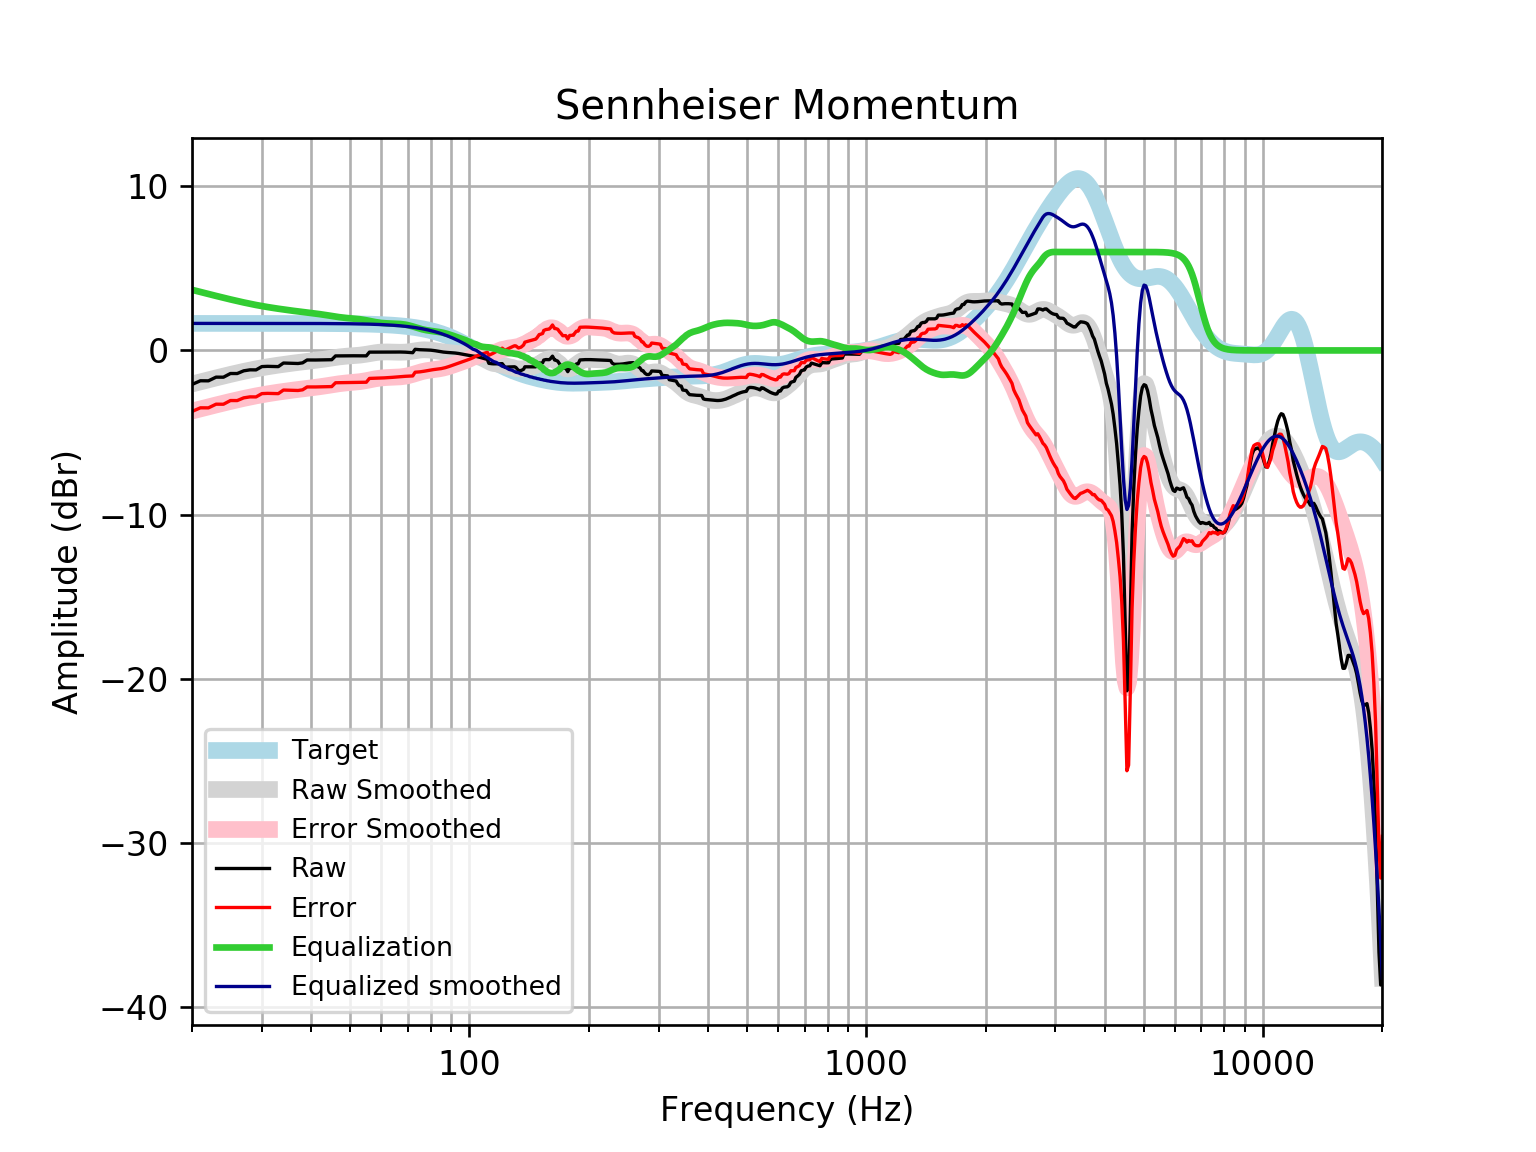

Values plotted in this chart, from the file beside it:
frequency, raw, error, smoothed, error_smoothed, equalization, equalized_raw, equalized_smoothed, target
20, -2.072, -3.72, -2.046, -3.694, 3.694, 1.622, 1.648, 1.648
21, -1.848, -3.496, -1.916, -3.563, 3.563, 1.715, 1.648, 1.648
22, -1.852, -3.5, -1.792, -3.439, 3.439, 1.587, 1.648, 1.648
23, -1.627, -3.275, -1.675, -3.322, 3.322, 1.695, 1.648, 1.648
24, -1.631, -3.278, -1.565, -3.212, 3.212, 1.582, 1.648, 1.648
25, -1.406, -3.053, -1.461, -3.109, 3.109, 1.704, 1.648, 1.648
26, -1.408, -3.055, -1.365, -3.013, 3.013, 1.605, 1.648, 1.648
27, -1.242, -2.889, -1.276, -2.924, 2.924, 1.682, 1.648, 1.648
28, -1.183, -2.83, -1.195, -2.843, 2.843, 1.66, 1.647, 1.647
29, -1.185, -2.833, -1.122, -2.769, 2.769, 1.584, 1.647, 1.647
30, -0.9842, -2.631, -1.056, -2.703, 2.703, 1.719, 1.647, 1.647
31, -0.9689, -2.616, -0.9973, -2.644, 2.644, 1.675, 1.647, 1.647
32, -0.9771, -2.624, -0.9442, -2.591, 2.591, 1.614, 1.647, 1.647
33, -0.9861, -2.633, -0.8958, -2.542, 2.542, 1.556, 1.647, 1.647
34, -0.7674, -2.414, -0.8511, -2.497, 2.497, 1.73, 1.646, 1.646
35, -0.7768, -2.423, -0.8092, -2.455, 2.455, 1.678, 1.646, 1.646
36, -0.7863, -2.432, -0.7698, -2.415, 2.415, 1.629, 1.645, 1.645
37, -0.7955, -2.44, -0.7328, -2.378, 2.378, 1.582, 1.645, 1.645
38, -0.7556, -2.4, -0.6981, -2.342, 2.342, 1.587, 1.644, 1.644
39, -0.581, -2.225, -0.6653, -2.309, 2.309, 1.728, 1.644, 1.644
40, -0.5835, -2.226, -0.6338, -2.277, 2.277, 1.693, 1.643, 1.643
41, -0.5827, -2.225, -0.6023, -2.244, 2.244, 1.662, 1.642, 1.642
42, -0.5794, -2.22, -0.5697, -2.211, 2.211, 1.631, 1.641, 1.641
43, -0.5746, -2.215, -0.5352, -2.175, 2.175, 1.601, 1.64, 1.64
44, -0.5697, -2.208, -0.4989, -2.138, 2.138, 1.568, 1.639, 1.639
45, -0.5654, -2.202, -0.4621, -2.099, 2.099, 1.534, 1.637, 1.637
46, -0.3341, -1.969, -0.4268, -2.062, 2.062, 1.728, 1.635, 1.635
47, -0.3314, -1.965, -0.3954, -2.029, 2.029, 1.698, 1.634, 1.633
48, -0.3292, -1.96, -0.3696, -2.001, 2.001, 1.672, 1.631, 1.631
49, -0.3273, -1.956, -0.3496, -1.979, 1.979, 1.651, 1.629, 1.629
50, -0.326, -1.952, -0.3342, -1.96, 1.96, 1.634, 1.626, 1.626
51, -0.3256, -1.949, -0.3205, -1.944, 1.944, 1.618, 1.623, 1.623
52, -0.3261, -1.946, -0.3053, -1.925, 1.925, 1.599, 1.62, 1.62
53, -0.3273, -1.943, -0.2858, -1.902, 1.902, 1.575, 1.616, 1.616
54, -0.3288, -1.941, -0.2607, -1.873, 1.873, 1.544, 1.612, 1.612
55, -0.3301, -1.937, -0.2306, -1.838, 1.838, 1.508, 1.607, 1.607
56, -0.1028, -1.705, -0.1977, -1.8, 1.8, 1.697, 1.602, 1.602
57, -0.103, -1.699, -0.1653, -1.762, 1.762, 1.659, 1.596, 1.596
58, -0.1031, -1.693, -0.1368, -1.727, 1.727, 1.624, 1.59, 1.59
59, -0.1034, -1.687, -0.1146, -1.698, 1.698, 1.595, 1.583, 1.583
60, -0.104, -1.68, -0.09981, -1.676, 1.676, 1.572, 1.576, 1.576
61, -0.1046, -1.672, -0.09222, -1.66, 1.66, 1.555, 1.568, 1.568
62, -0.1044, -1.663, -0.09059, -1.649, 1.649, 1.545, 1.559, 1.559
63, -0.1032, -1.652, -0.09318, -1.642, 1.642, 1.539, 1.549, 1.549
64, -0.1008, -1.639, -0.09816, -1.637, 1.637, 1.536, 1.538, 1.538
65, -0.09793, -1.625, -0.1038, -1.631, 1.631, 1.533, 1.527, 1.527
66, -0.09573, -1.61, -0.1083, -1.623, 1.623, 1.527, 1.514, 1.514
67, -0.09553, -1.596, -0.1103, -1.611, 1.611, 1.516, 1.501, 1.501
68, -0.09843, -1.585, -0.1082, -1.595, 1.595, 1.496, 1.486, 1.486
69, -0.1051, -1.576, -0.1007, -1.571, 1.571, 1.466, 1.471, 1.471
70, -0.1155, -1.569, -0.08741, -1.541, 1.541, 1.426, 1.454, 1.454
71, -0.129, -1.565, -0.06864, -1.504, 1.504, 1.375, 1.436, 1.436
72, -0.1371, -1.553, -0.04587, -1.462, 1.462, 1.325, 1.416, 1.416
73, 0.06832, -1.327, -0.02151, -1.417, 1.417, 1.485, 1.395, 1.395
74, 0.0546, -1.318, 0.001562, -1.371, 1.371, 1.426, 1.373, 1.373
75, 0.04391, -1.305, 0.02054, -1.329, 1.329, 1.373, 1.349, 1.349
76, 0.03672, -1.287, 0.03331, -1.291, 1.291, 1.327, 1.324, 1.324
77, 0.03235, -1.265, 0.03876, -1.258, 1.258, 1.291, 1.297, 1.297
78, 0.02899, -1.24, 0.03687, -1.232, 1.232, 1.261, 1.269, 1.269
79, 0.02419, -1.215, 0.02852, -1.21, 1.21, 1.234, 1.239, 1.239
... 553 more rows
